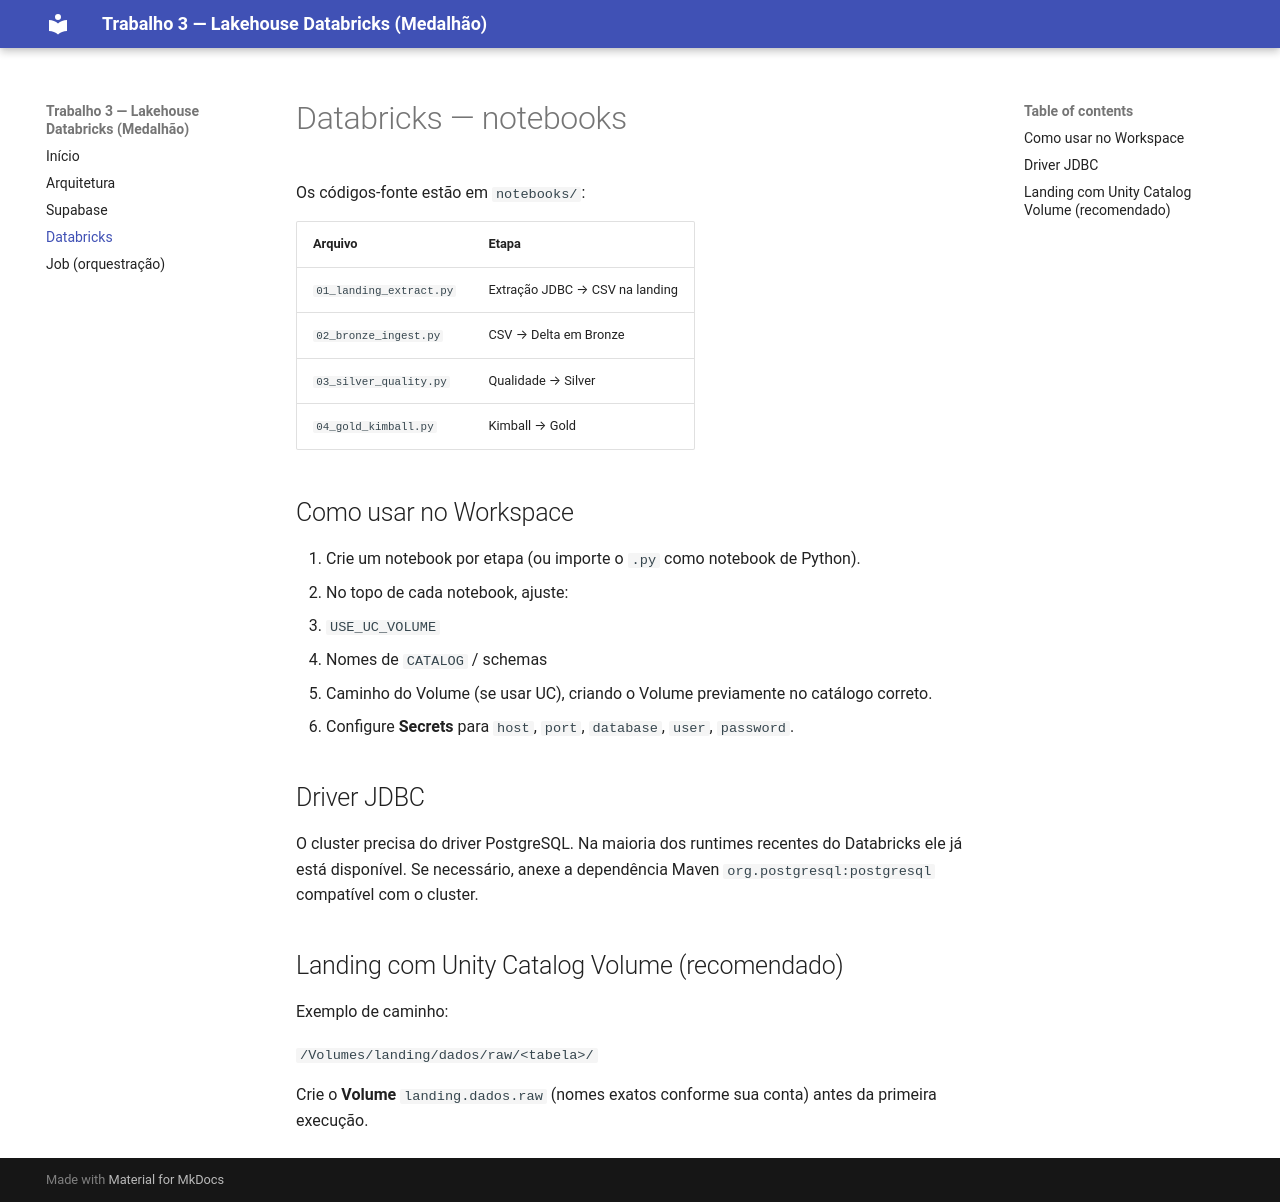

repository: vitorbaschirotto/trabalho3-lakehouse-supabase · page: databricks/index.html · generator: mkdocs

# Databricks — notebooks

Os códigos-fonte estão em `notebooks/`:

| Arquivo | Etapa |
|---------|--------|
| `01_landing_extract.py` | Extração JDBC → CSV na landing |
| `02_bronze_ingest.py` | CSV → Delta em Bronze |
| `03_silver_quality.py` | Qualidade → Silver |
| `04_gold_kimball.py` | Kimball → Gold |

## Como usar no Workspace

1. Crie um notebook por etapa (ou importe o `.py` como notebook de Python).
2. No topo de cada notebook, ajuste:
   - `USE_UC_VOLUME`
   - Nomes de `CATALOG` / schemas
   - Caminho do Volume (se usar UC), criando o Volume previamente no catálogo correto.
3. Configure **Secrets** para `host`, `port`, `database`, `user`, `password`.

## Driver JDBC

O cluster precisa do driver PostgreSQL. Na maioria dos runtimes recentes do Databricks ele já está disponível. Se necessário, anexe a dependência Maven `org.postgresql:postgresql` compatível com o cluster.

## Landing com Unity Catalog Volume (recomendado)

Exemplo de caminho:

`/Volumes/landing/dados/raw/<tabela>/`

Crie o **Volume** `landing.dados.raw` (nomes exatos conforme sua conta) antes da primeira execução.
